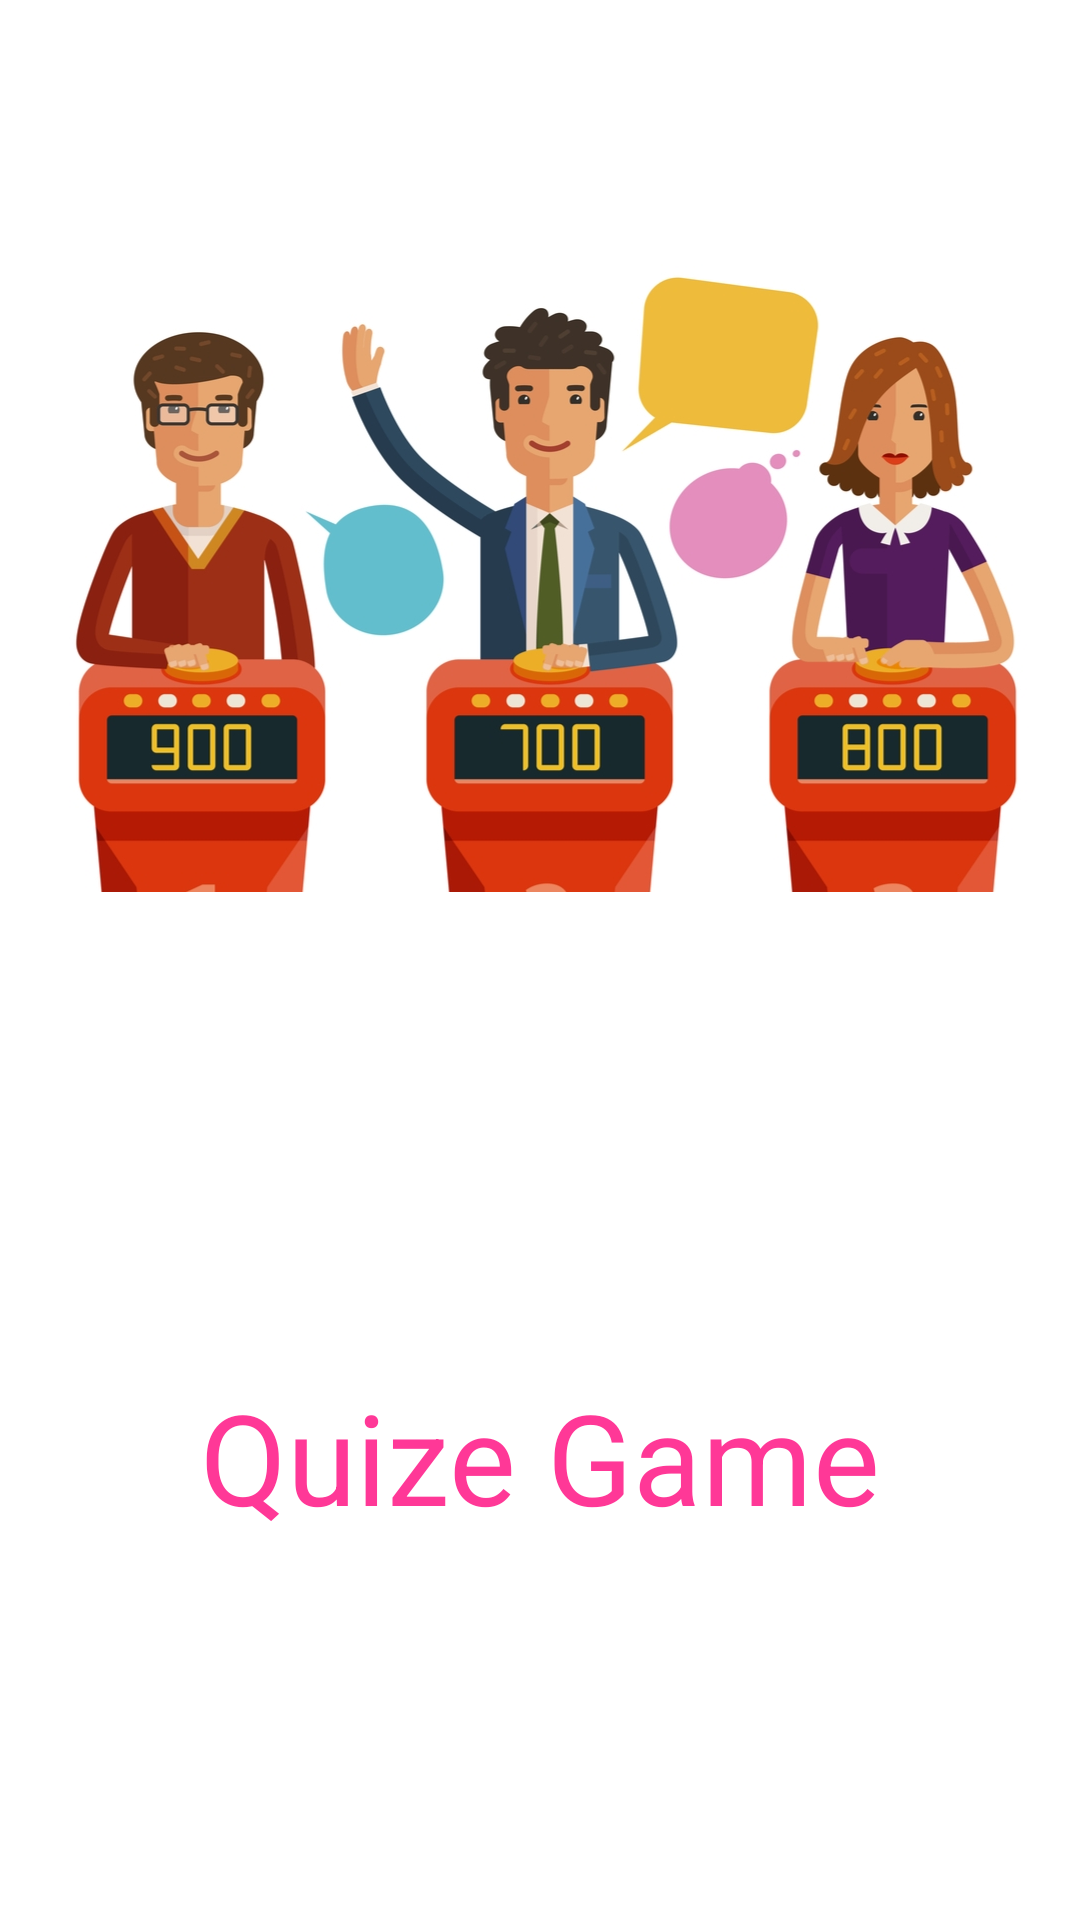

Produce the Android XML layout that renders to this screen, including the resource entries it uses.
<!-- AndroidManifest.xml: application theme Theme.QuizGame -->
<!-- res/layout/activity_splash_screen.xml -->
<?xml version="1.0" encoding="utf-8"?>
<androidx.constraintlayout.widget.ConstraintLayout xmlns:android="http://schemas.android.com/apk/res/android"
    xmlns:app="http://schemas.android.com/apk/res-auto"
    xmlns:tools="http://schemas.android.com/tools"
    android:layout_width="match_parent"
    android:layout_height="match_parent"
    tools:context=".SplashScreen">

    <ImageView
        android:id="@+id/imageView"
        android:layout_width="400dp"
        android:layout_height="300dp"
        android:layout_marginTop="52dp"
        android:layout_marginBottom="307dp"
        android:scaleType="centerInside"
        app:layout_constraintBottom_toBottomOf="parent"
        app:layout_constraintEnd_toEndOf="parent"
        app:layout_constraintStart_toStartOf="parent"
        app:layout_constraintTop_toTopOf="parent"
        app:srcCompat="@drawable/quize" />

    <TextView
        android:id="@+id/textViewQuize"
        android:layout_width="wrap_content"
        android:layout_height="wrap_content"
        android:layout_marginTop="125dp"
        android:layout_marginBottom="137dp"
        android:text="Quize Game"
        android:textColor="#FF3897"
        android:textSize="42sp"
        android:textStyle="normal"
        app:layout_constraintBottom_toBottomOf="parent"
        app:layout_constraintEnd_toEndOf="parent"
        app:layout_constraintHorizontal_bias="0.5"
        app:layout_constraintStart_toStartOf="parent"
        app:layout_constraintTop_toBottomOf="@+id/imageView" />
</androidx.constraintlayout.widget.ConstraintLayout>
<!-- resources referenced by this layout -->
<resources>
  <!-- drawable quize: jpg bitmap (drawable, 185101 bytes) -->
  <style name="Theme.QuizGame" parent="Theme.MaterialComponents.DayNight.DarkActionBar">
          
          <item name="colorPrimary">@color/purple_500</item>
          <item name="colorPrimaryVariant">@color/purple_700</item>
          <item name="colorOnPrimary">@color/white</item>
          
          <item name="colorSecondary">@color/teal_200</item>
          <item name="colorSecondaryVariant">@color/teal_700</item>
          <item name="colorOnSecondary">@color/black</item>
          
          <item name="android:statusBarColor">?attr/colorPrimaryVariant</item>
          
      </style>
  <color name="purple_500">#FF6200EE</color>
  <color name="purple_700">#FF3700B3</color>
  <color name="white">#FFFFFFFF</color>
  <color name="teal_200">#FF03DAC5</color>
  <color name="teal_700">#FF018786</color>
  <color name="black">#FF000000</color>
</resources>
